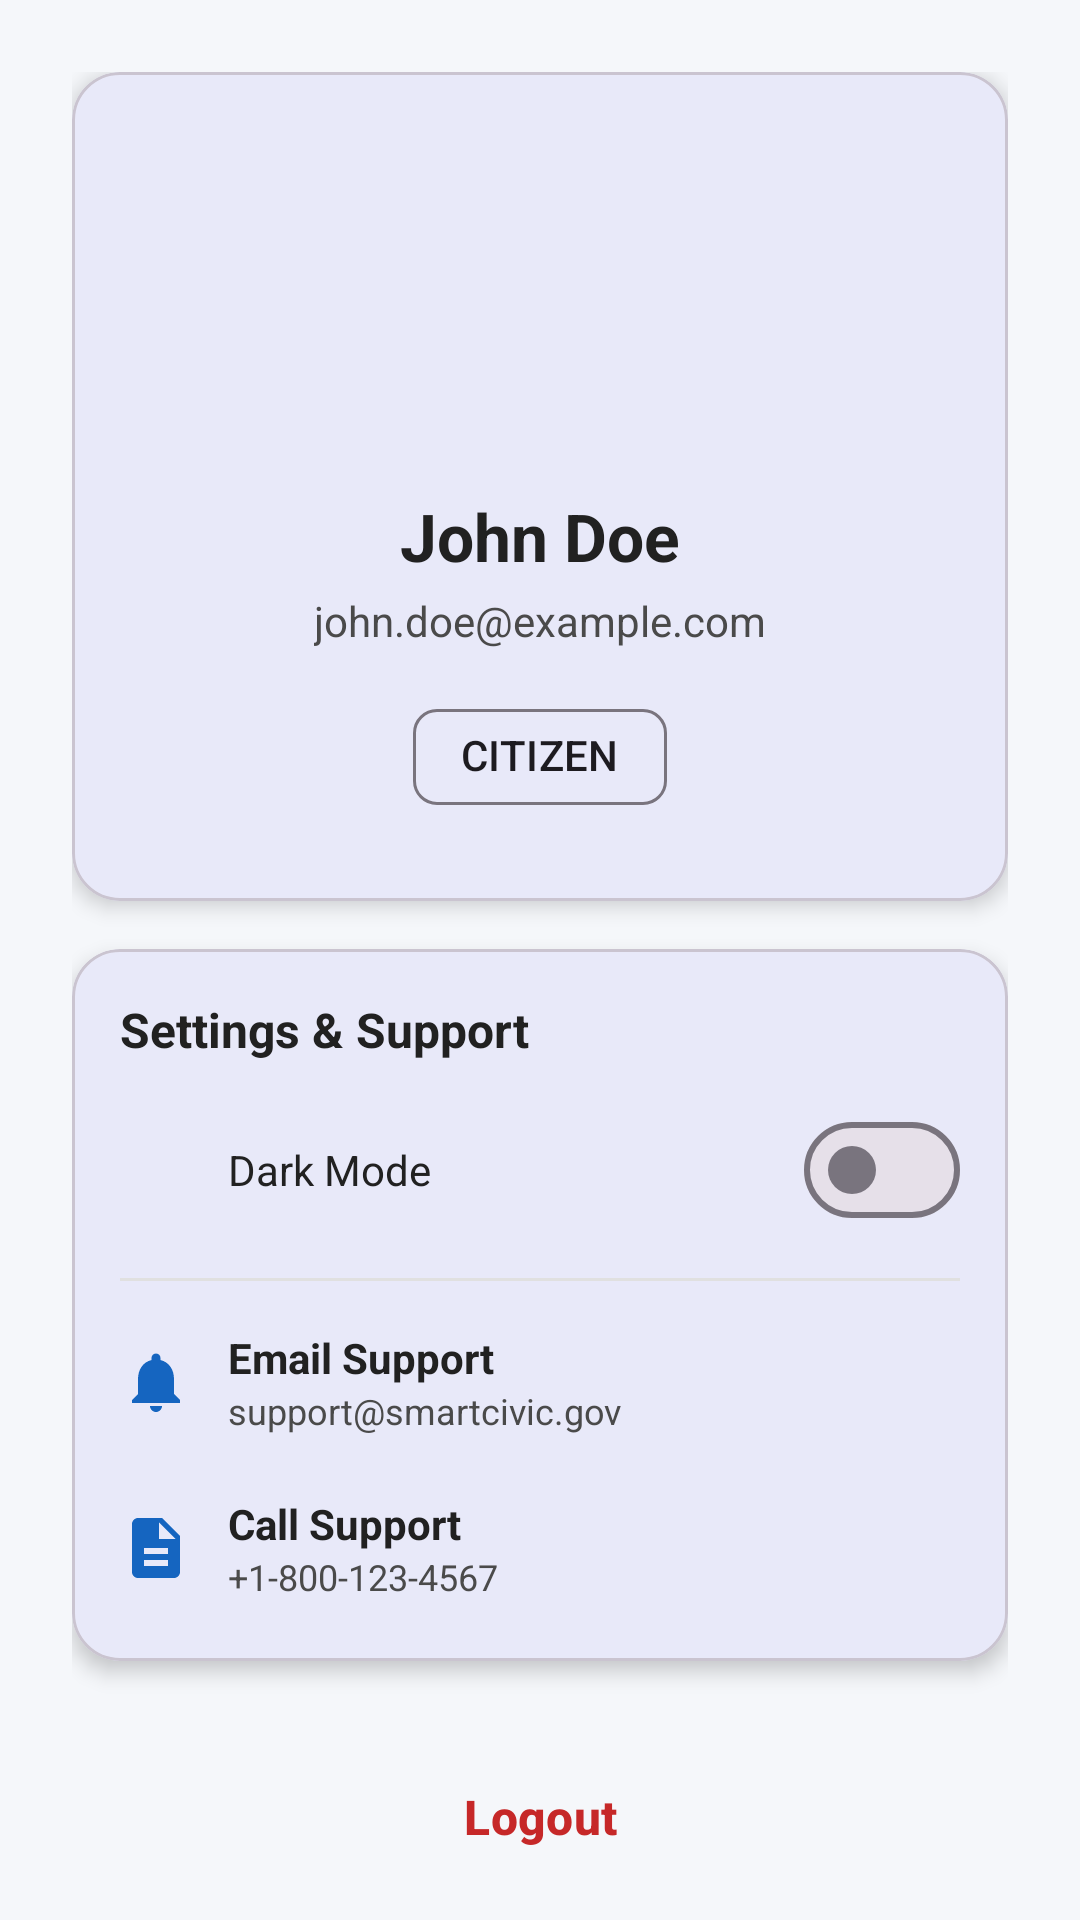

Reconstruct the res/layout file that produces this screen, plus the resources it refers to.
<!-- AndroidManifest.xml: application theme Theme.SmartCivicGovernance -->
<!-- res/layout/fragment_profile.xml -->
<?xml version="1.0" encoding="utf-8"?>
<androidx.core.widget.NestedScrollView xmlns:android="http://schemas.android.com/apk/res/android"
    xmlns:app="http://schemas.android.com/apk/res-auto"
    android:layout_width="match_parent"
    android:layout_height="match_parent"
    android:fillViewport="true"
    android:background="@color/background_light">

    <androidx.constraintlayout.widget.ConstraintLayout
        android:layout_width="match_parent"
        android:layout_height="wrap_content"
        android:padding="24dp">

        <com.google.android.material.card.MaterialCardView
            android:id="@+id/cardProfile"
            android:layout_width="match_parent"
            android:layout_height="wrap_content"
            app:cardCornerRadius="16dp"
            app:cardElevation="4dp"
            app:layout_constraintTop_toTopOf="parent">

            <LinearLayout
                android:layout_width="match_parent"
                android:layout_height="wrap_content"
                android:gravity="center"
                android:orientation="vertical"
                android:padding="24dp">

                <ImageView
                    android:id="@+id/ivProfileAvatar"
                    android:layout_width="100dp"
                    android:layout_height="100dp"
                    android:src="@drawable/ic_profile"
                    app:tint="@color/primary" />

                <TextView
                    android:id="@+id/tvProfileName"
                    android:layout_width="wrap_content"
                    android:layout_height="wrap_content"
                    android:layout_marginTop="16dp"
                    android:text="John Doe"
                    android:textColor="@color/text_primary_light"
                    android:textSize="22sp"
                    android:textStyle="bold" />

                <TextView
                    android:id="@+id/tvProfileEmail"
                    android:layout_width="wrap_content"
                    android:layout_height="wrap_content"
                    android:layout_marginTop="4dp"
                    android:text="john.doe@example.com"
                    android:textColor="@color/text_secondary_light"
                    android:textSize="14sp" />

                <com.google.android.material.chip.Chip
                    android:id="@+id/chipRole"
                    style="@style/Widget.Material3.Chip.Assist"
                    android:layout_width="wrap_content"
                    android:layout_height="wrap_content"
                    android:layout_marginTop="12dp"
                    android:text="CITIZEN"
                    app:chipIcon="@drawable/ic_profile" />

            </LinearLayout>
        </com.google.android.material.card.MaterialCardView>

        
        <com.google.android.material.card.MaterialCardView
            android:id="@+id/cardBadges"
            android:layout_width="match_parent"
            android:layout_height="wrap_content"
            android:layout_marginTop="16dp"
            android:visibility="gone"
            app:cardCornerRadius="16dp"
            app:cardElevation="4dp"
            app:layout_constraintTop_toBottomOf="@id/cardProfile">

            <LinearLayout
                android:layout_width="match_parent"
                android:layout_height="wrap_content"
                android:orientation="vertical"
                android:padding="16dp">

                <TextView
                    android:layout_width="wrap_content"
                    android:layout_height="wrap_content"
                    android:text="Earned Badges"
                    android:textColor="@color/text_primary_light"
                    android:textSize="16sp"
                    android:textStyle="bold" />

                <com.google.android.material.chip.ChipGroup
                    android:id="@+id/chipGroupBadges"
                    android:layout_width="match_parent"
                    android:layout_height="wrap_content"
                    android:layout_marginTop="8dp" />

            </LinearLayout>
        </com.google.android.material.card.MaterialCardView>

        
        <com.google.android.material.card.MaterialCardView
            android:id="@+id/cardSettingsSupport"
            android:layout_width="match_parent"
            android:layout_height="wrap_content"
            android:layout_marginTop="16dp"
            app:cardCornerRadius="16dp"
            app:cardElevation="4dp"
            app:layout_constraintTop_toBottomOf="@id/cardBadges">

            <LinearLayout
                android:layout_width="match_parent"
                android:layout_height="wrap_content"
                android:orientation="vertical"
                android:padding="16dp">

                <TextView
                    android:layout_width="wrap_content"
                    android:layout_height="wrap_content"
                    android:text="Settings &amp; Support"
                    android:textColor="@color/text_primary_light"
                    android:textSize="16sp"
                    android:textStyle="bold" />

                
                <LinearLayout
                    android:layout_width="match_parent"
                    android:layout_height="wrap_content"
                    android:layout_marginTop="12dp"
                    android:gravity="center_vertical"
                    android:orientation="horizontal">

                    <ImageView
                        android:layout_width="24dp"
                        android:layout_height="24dp"
                        android:src="@drawable/ic_profile"
                        app:tint="@color/primary" />

                    <TextView
                        android:layout_width="0dp"
                        android:layout_height="wrap_content"
                        android:layout_marginStart="12dp"
                        android:layout_weight="1"
                        android:text="Dark Mode"
                        android:textColor="@color/text_primary_light"
                        android:textSize="14sp" />

                    <com.google.android.material.materialswitch.MaterialSwitch
                        android:id="@+id/switchDarkMode"
                        android:layout_width="wrap_content"
                        android:layout_height="wrap_content" />
                </LinearLayout>

                <View
                    android:layout_width="match_parent"
                    android:layout_height="1dp"
                    android:layout_marginTop="12dp"
                    android:background="@color/divider_light" />

                
                <LinearLayout
                    android:id="@+id/btnSupportEmail"
                    android:layout_width="match_parent"
                    android:layout_height="wrap_content"
                    android:layout_marginTop="12dp"
                    android:background="?attr/selectableItemBackground"
                    android:clickable="true"
                    android:focusable="true"
                    android:gravity="center_vertical"
                    android:orientation="horizontal"
                    android:paddingVertical="4dp">

                    <ImageView
                        android:layout_width="24dp"
                        android:layout_height="24dp"
                        android:src="@drawable/ic_notifications"
                        app:tint="@color/primary" />

                    <LinearLayout
                        android:layout_width="match_parent"
                        android:layout_height="wrap_content"
                        android:layout_marginStart="12dp"
                        android:orientation="vertical">

                        <TextView
                            android:layout_width="wrap_content"
                            android:layout_height="wrap_content"
                            android:text="Email Support"
                            android:textColor="@color/text_primary_light"
                            android:textSize="14sp"
                            android:textStyle="bold" />

                        <TextView
                            android:layout_width="wrap_content"
                            android:layout_height="wrap_content"
                            android:text="support@smartcivic.gov"
                            android:textColor="@color/text_secondary_light"
                            android:textSize="12sp" />
                    </LinearLayout>
                </LinearLayout>

                
                <LinearLayout
                    android:id="@+id/btnSupportCall"
                    android:layout_width="match_parent"
                    android:layout_height="wrap_content"
                    android:layout_marginTop="12dp"
                    android:background="?attr/selectableItemBackground"
                    android:clickable="true"
                    android:focusable="true"
                    android:gravity="center_vertical"
                    android:orientation="horizontal"
                    android:paddingVertical="4dp">

                    <ImageView
                        android:layout_width="24dp"
                        android:layout_height="24dp"
                        android:src="@drawable/ic_tasks"
                        app:tint="@color/primary" />

                    <LinearLayout
                        android:layout_width="match_parent"
                        android:layout_height="wrap_content"
                        android:layout_marginStart="12dp"
                        android:orientation="vertical">

                        <TextView
                            android:layout_width="wrap_content"
                            android:layout_height="wrap_content"
                            android:text="Call Support"
                            android:textColor="@color/text_primary_light"
                            android:textSize="14sp"
                            android:textStyle="bold" />

                        <TextView
                            android:layout_width="wrap_content"
                            android:layout_height="wrap_content"
                            android:text="+1-800-123-4567"
                            android:textColor="@color/text_secondary_light"
                            android:textSize="12sp" />
                    </LinearLayout>
                </LinearLayout>

            </LinearLayout>
        </com.google.android.material.card.MaterialCardView>

        <com.google.android.material.button.MaterialButton
            android:id="@+id/btnLogout"
            style="@style/Widget.Material3.Button.TextButton"
            android:layout_width="match_parent"
            android:layout_height="56dp"
            android:layout_marginTop="24dp"
            android:layout_marginBottom="24dp"
            android:text="Logout"
            android:textColor="@color/error"
            android:textSize="16sp"
            android:textStyle="bold"
            app:layout_constraintTop_toBottomOf="@id/cardSettingsSupport"
            app:layout_constraintBottom_toBottomOf="parent" />

    </androidx.constraintlayout.widget.ConstraintLayout>
</androidx.core.widget.NestedScrollView>
<!-- resources referenced by this layout -->
<resources>
  <color name="background_light">#F5F7FA</color>
  <color name="divider_light">#E0E0E0</color>
  <color name="error">#C62828</color>
  <color name="primary">#1565C0</color>
  <color name="text_primary_light">#212121</color>
  <color name="text_secondary_light">#4A4A4A</color>
  <!-- drawable ic_notifications (drawable) -->
  <vector xmlns:android="http://schemas.android.com/apk/res/android"
      android:width="24dp"
      android:height="24dp"
      android:viewportWidth="24"
      android:viewportHeight="24">
    <path
        android:fillColor="#FF000000"
        android:pathData="M12,22c1.1,0 2,-0.9 2,-2h-4c0,1.1 0.89,2 2,2zm6,-6v-5c0,-3.07 -1.64,-5.64 -4.5,-6.32V4c0,-0.83 -0.67,-1.5 -1.5,-1.5s-1.5,0.67 -1.5,1.5v0.68C7.63,5.36 6,7.92 6,11v5l-2,2v1h16v-1l-2,-2z"/>
  </vector>
  <!-- drawable ic_tasks (drawable) -->
  <vector xmlns:android="http://schemas.android.com/apk/res/android"
      android:width="24dp"
      android:height="24dp"
      android:viewportWidth="24"
      android:viewportHeight="24">
    <path
        android:fillColor="#FF000000"
        android:pathData="M14,2H6C4.9,2 4,2.9 4,4v16c0,1.1 0.89,2 1.99,2H18c1.1,0 2,-0.9 2,-2V8l-6,-6zm2,16H8v-2h8v2zm0-4H8v-2h8v2zm-3-5V3.5L18.5,9H13z"/>
  </vector>
  <style name="Theme.SmartCivicGovernance" parent="Theme.Material3.DayNight.NoActionBar">
          
          <item name="colorPrimary">@color/primary</item>
          <item name="colorOnPrimary">@color/on_primary</item>
          <item name="colorSecondary">@color/secondary</item>
          <item name="colorOnSecondary">@color/on_secondary</item>
          <item name="colorError">@color/error</item>
          <item name="colorOnError">@color/on_error</item>
          <item name="android:windowBackground">@color/background_light</item>
          <item name="android:statusBarColor">@color/primary</item>
          
          
          <item name="cardViewStyle">@style/Widget.Material3.CardView.Elevated</item>
      </style>
  <color name="on_primary">#FFFFFF</color>
  <color name="secondary">#2E7D32</color>
  <color name="on_secondary">#FFFFFF</color>
  <color name="on_error">#FFFFFF</color>
</resources>
